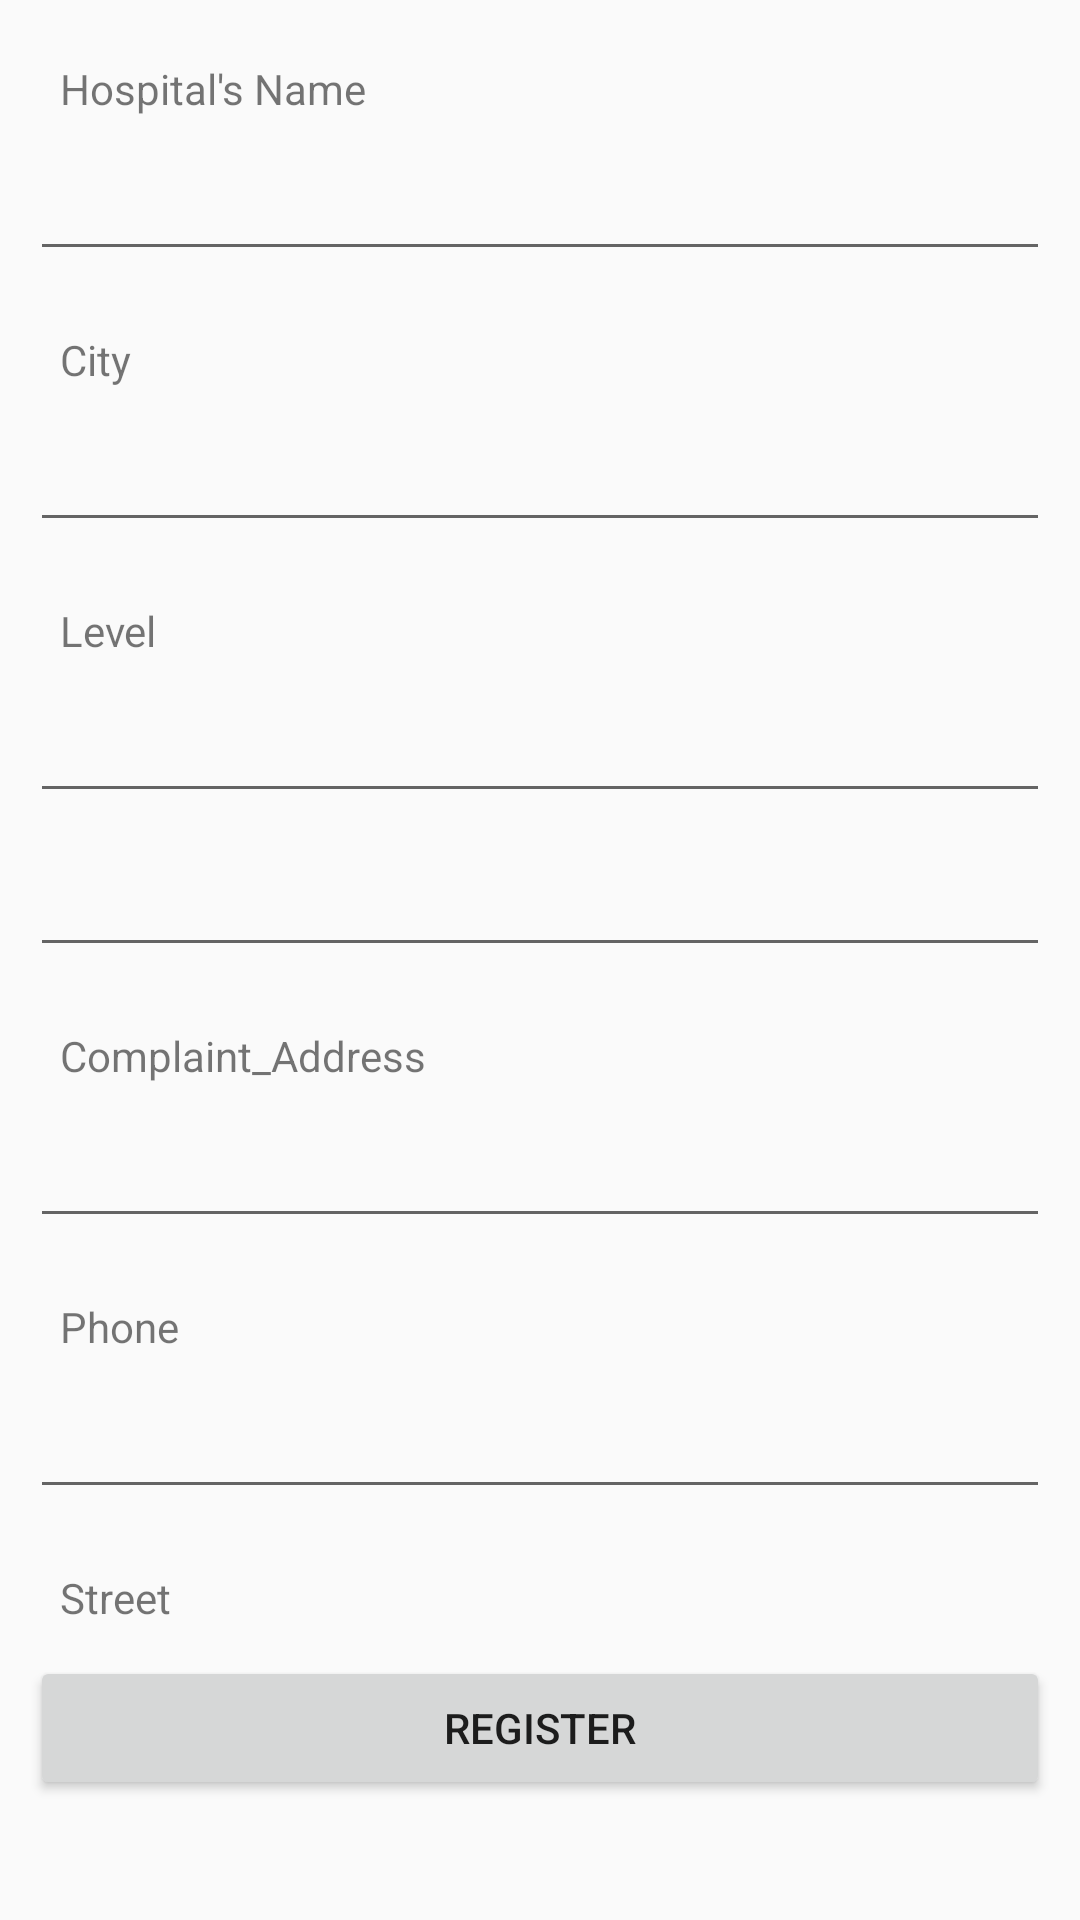

The Android layout XML behind this screen, and the referenced resources:
<!-- AndroidManifest.xml: application theme AppTheme -->
<!-- res/layout/fragment_register.xml -->
<LinearLayout xmlns:android="http://schemas.android.com/apk/res/android"
    xmlns:tools="http://schemas.android.com/tools"
    android:layout_width="match_parent"
    android:orientation="vertical"
    android:padding="10dp"
    android:layout_height="match_parent"
    tools:context="com.swach.wecareapp.fragments.RegisterFragment">

    
    <TextView
        android:layout_width="wrap_content"
        android:padding="10dp"
        android:layout_height="wrap_content"
        android:text="@string/Hospital_Name"
        />
    <EditText
        android:id="@+id/etHospital"
        android:layout_width="match_parent"
        android:layout_marginBottom="10dp"
        android:layout_height="wrap_content" />
    <TextView
        android:layout_width="wrap_content"
        android:padding="10dp"
        android:layout_height="wrap_content"
        android:text="City"
        />
    <EditText
        android:id="@+id/etCity"
        android:layout_width="match_parent"
        android:layout_marginBottom="10dp"
        android:layout_height="wrap_content" />
    <TextView
        android:layout_width="wrap_content"
        android:padding="10dp"
        android:layout_height="wrap_content"
        android:text="Level"
        />
    <EditText
        android:id="@+id/etLevel"
        android:layout_width="match_parent"
        android:layout_marginBottom="10dp"
        android:layout_height="wrap_content" />

    <EditText
        android:id="@+id/etStreet"
        android:layout_width="match_parent"
        android:layout_marginBottom="10dp"
        android:layout_height="wrap_content" />

    <TextView
        android:layout_width="wrap_content"
        android:padding="10dp"
        android:layout_height="wrap_content"
        android:text="Complaint_Address"
        />
    <EditText
        android:id="@+id/etAddress"
        android:layout_width="match_parent"
        android:layout_marginBottom="10dp"
        android:layout_height="wrap_content" />
    <TextView
        android:layout_width="wrap_content"
        android:padding="10dp"
        android:layout_height="wrap_content"
        android:text="Phone"
        />
    <EditText
        android:id="@+id/etPhone"
        android:layout_width="match_parent"
        android:layout_marginBottom="10dp"
        android:layout_height="wrap_content" />
    <TextView
        android:layout_width="wrap_content"
        android:padding="10dp"
        android:layout_height="wrap_content"
        android:text="Street"
        />

    <Button
        android:id="@+id/bRegister"
        android:text="Register"
        android:layout_width="match_parent"
        android:layout_height="wrap_content" />

</LinearLayout>
<!-- resources referenced by this layout -->
<resources>
  <string name="Hospital_Name">Hospital\'s Name</string>
  <style name="AppTheme" parent="Theme.AppCompat.Light.NoActionBar">
          
          <item name="android:windowActionBar">false</item>
          <item name="colorPrimary">@color/primary</item>
  
      </style>
  <color name="primary">#009688</color>
</resources>
